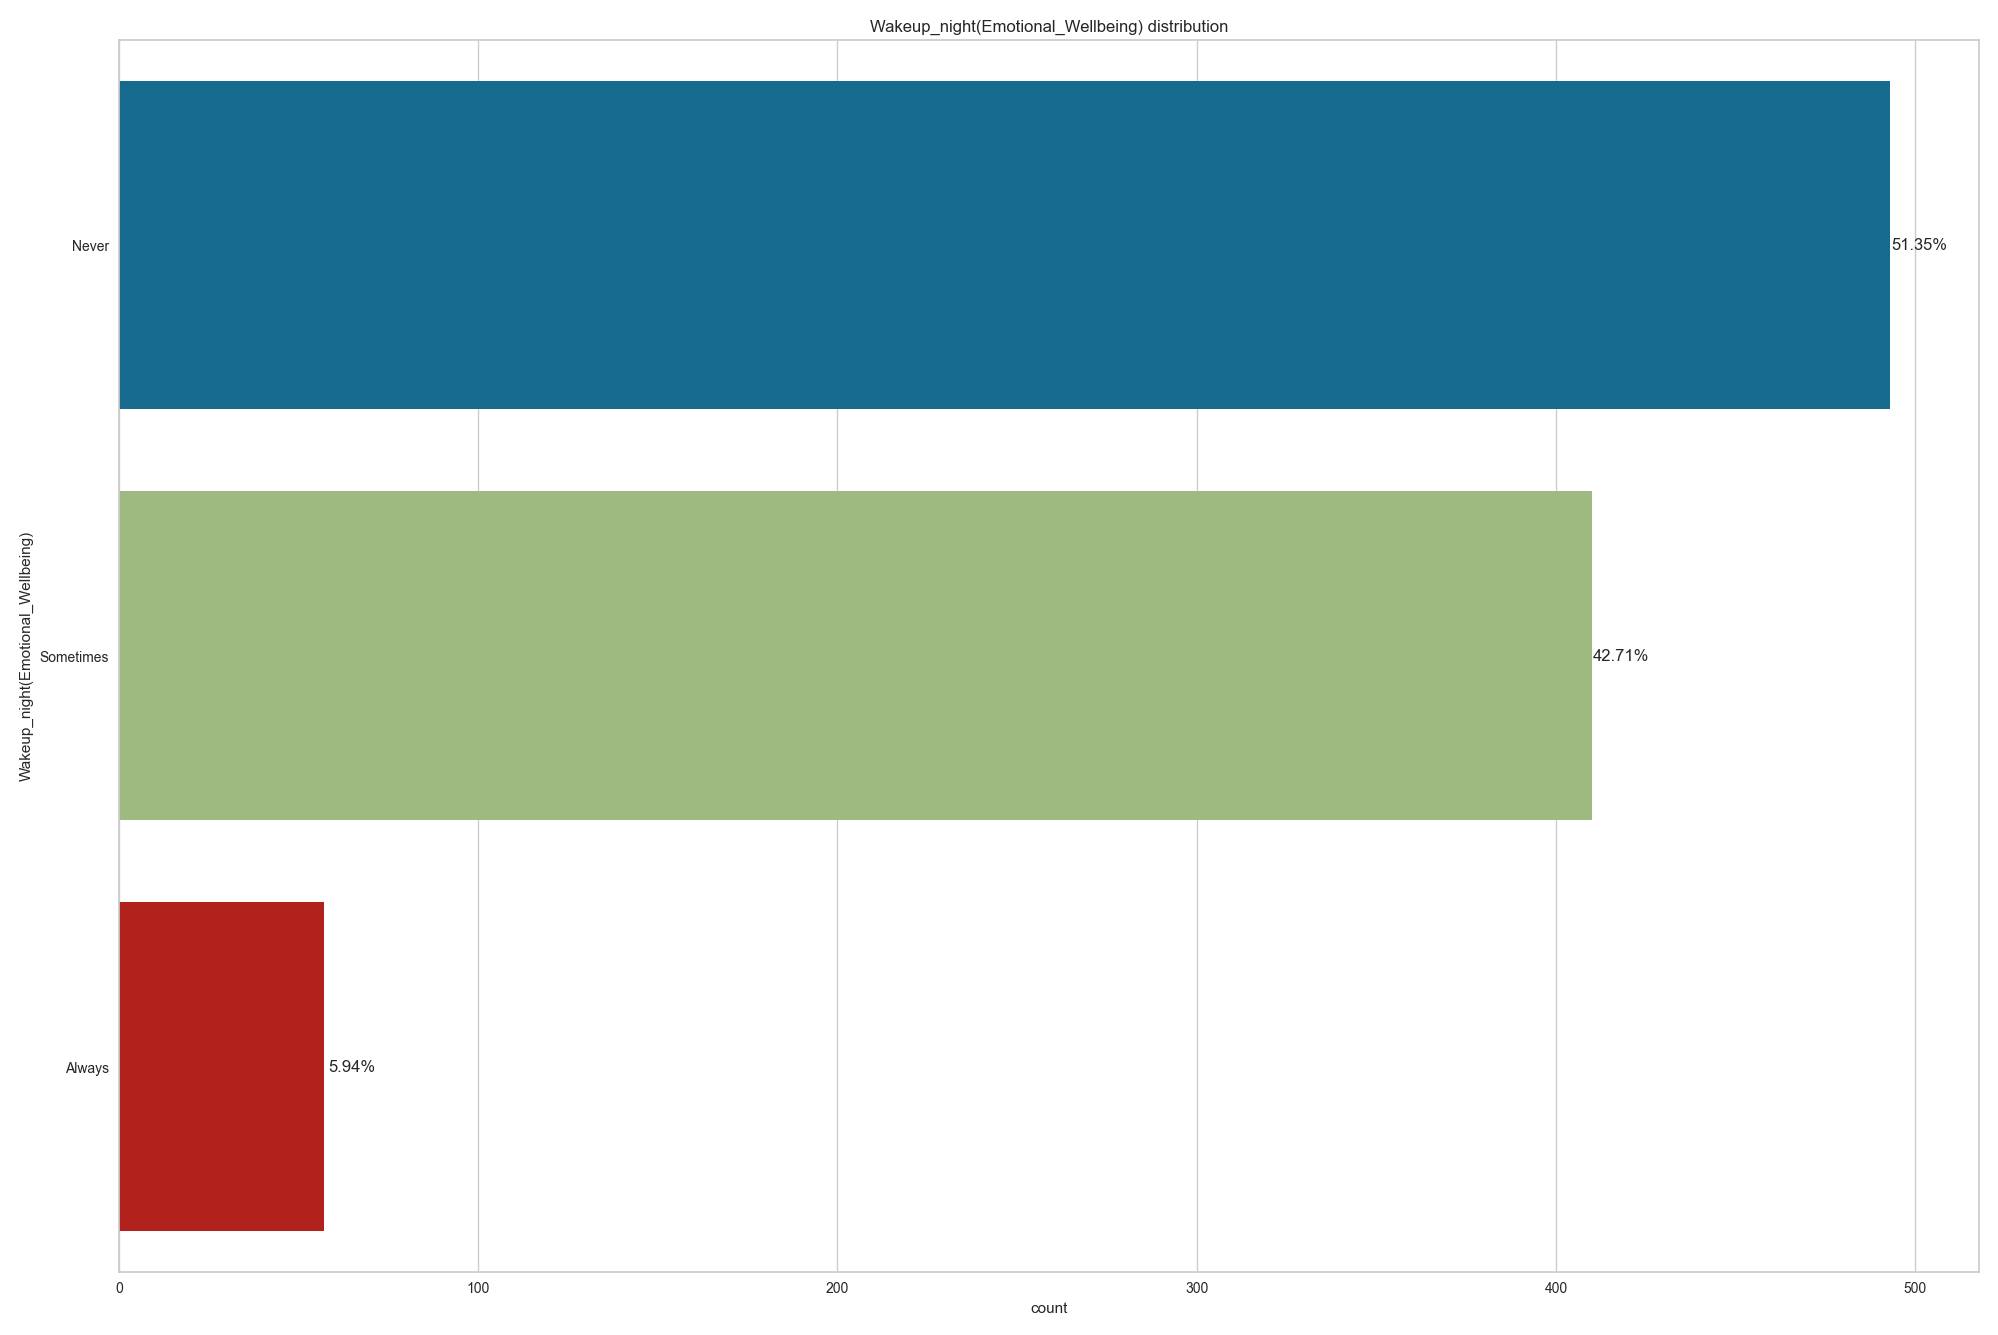

The file beside this chart, header and first rows:
, Wakeup_night(Emotional_Wellbeing)
Never, 493
Sometimes, 410
Always, 57
